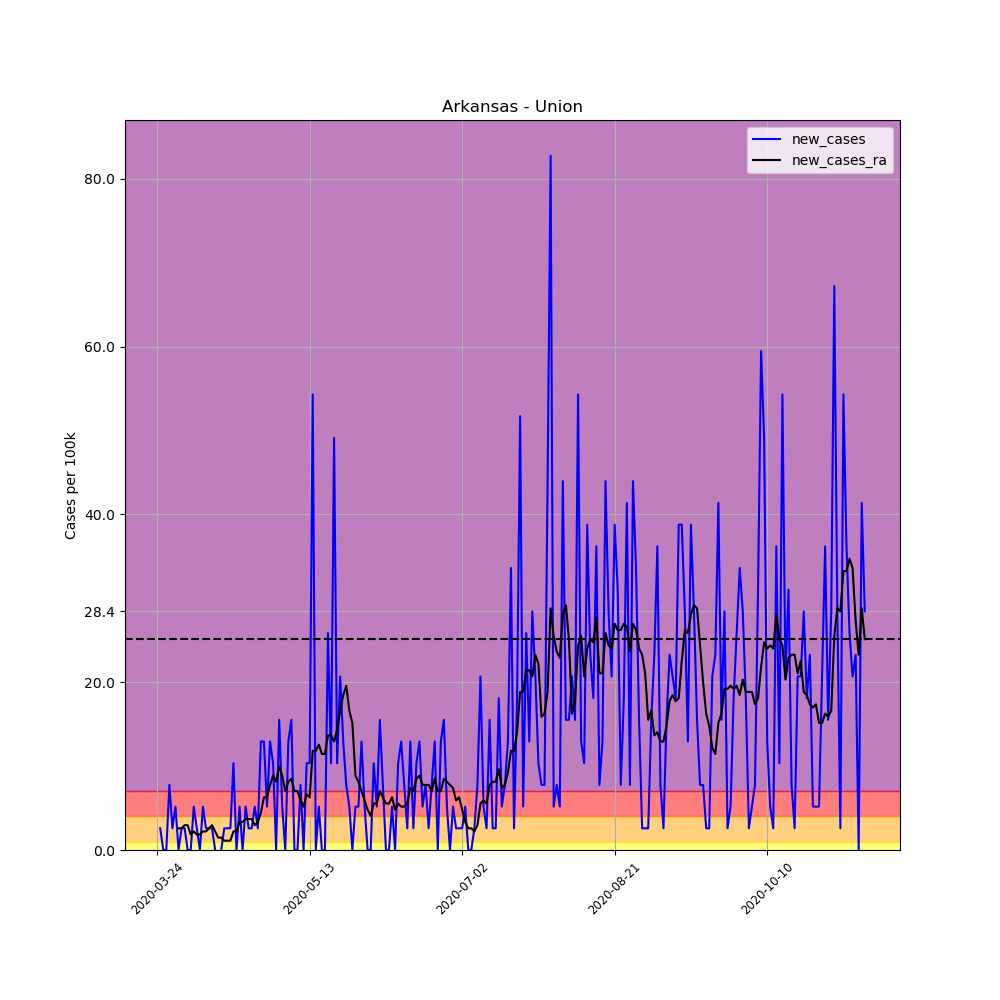

The table this chart was drawn from, first rows:
, date, county, state, fips, cases, deaths, COUNTY, STNAME, CTYNAME, POPESTIMATE2019, per_100k, per_100k_ra, new_cases, new_cases_ra
291711, 2020-03-24, Union, Arkansas, 5139, 1, 0, 139, Arkansas, Union, 38682, 2.585, , , 
291712, 2020-03-25, Union, Arkansas, 5139, 2, 0, 139, Arkansas, Union, 38682, 5.17, , 2.585, 
291713, 2020-03-26, Union, Arkansas, 5139, 2, 0, 139, Arkansas, Union, 38682, 5.17, , 0.0, 
291714, 2020-03-27, Union, Arkansas, 5139, 2, 0, 139, Arkansas, Union, 38682, 5.17, , 0.0, 
291715, 2020-03-28, Union, Arkansas, 5139, 5, 0, 139, Arkansas, Union, 38682, 12.93, , 7.756, 
291716, 2020-03-29, Union, Arkansas, 5139, 6, 0, 139, Arkansas, Union, 38682, 15.51, , 2.585, 
291717, 2020-03-30, Union, Arkansas, 5139, 8, 0, 139, Arkansas, Union, 38682, 20.68, 9.602, 5.17, 
291718, 2020-03-31, Union, Arkansas, 5139, 8, 0, 139, Arkansas, Union, 38682, 20.68, 12.19, 0.0, 2.585
291719, 2020-04-01, Union, Arkansas, 5139, 9, 0, 139, Arkansas, Union, 38682, 23.27, 14.77, 2.585, 2.585
291720, 2020-04-02, Union, Arkansas, 5139, 10, 0, 139, Arkansas, Union, 38682, 25.85, 17.73, 2.585, 2.954
291721, 2020-04-03, Union, Arkansas, 5139, 10, 0, 139, Arkansas, Union, 38682, 25.85, 20.68, 0.0, 2.954
291722, 2020-04-04, Union, Arkansas, 5139, 10, 0, 139, Arkansas, Union, 38682, 25.85, 22.53, 0.0, 1.847
291723, 2020-04-05, Union, Arkansas, 5139, 12, 0, 139, Arkansas, Union, 38682, 31.02, 24.74, 5.17, 2.216
291724, 2020-04-06, Union, Arkansas, 5139, 13, 0, 139, Arkansas, Union, 38682, 33.61, 26.59, 2.585, 1.847
291725, 2020-04-07, Union, Arkansas, 5139, 13, 0, 139, Arkansas, Union, 38682, 33.61, 28.44, 0.0, 1.847
291726, 2020-04-08, Union, Arkansas, 5139, 15, 0, 139, Arkansas, Union, 38682, 38.78, 30.65, 5.17, 2.216
291727, 2020-04-09, Union, Arkansas, 5139, 16, 0, 139, Arkansas, Union, 38682, 41.36, 32.87, 2.585, 2.216
291728, 2020-04-10, Union, Arkansas, 5139, 17, 0, 139, Arkansas, Union, 38682, 43.95, 35.45, 2.585, 2.585
291729, 2020-04-11, Union, Arkansas, 5139, 18, 0, 139, Arkansas, Union, 38682, 46.53, 38.41, 2.585, 2.954
291730, 2020-04-12, Union, Arkansas, 5139, 18, 0, 139, Arkansas, Union, 38682, 46.53, 40.62, 0.0, 2.216
291731, 2020-04-13, Union, Arkansas, 5139, 17, 0, 139, Arkansas, Union, 38682, 43.95, 42.1, -2.585, 1.477
291732, 2020-04-14, Union, Arkansas, 5139, 17, 0, 139, Arkansas, Union, 38682, 43.95, 43.58, 0.0, 1.477
291733, 2020-04-15, Union, Arkansas, 5139, 18, 0, 139, Arkansas, Union, 38682, 46.53, 44.69, 2.585, 1.108
291734, 2020-04-16, Union, Arkansas, 5139, 19, 0, 139, Arkansas, Union, 38682, 49.12, 45.79, 2.585, 1.108
291735, 2020-04-17, Union, Arkansas, 5139, 20, 0, 139, Arkansas, Union, 38682, 51.7, 46.9, 2.585, 1.108
291736, 2020-04-18, Union, Arkansas, 5139, 24, 0, 139, Arkansas, Union, 38682, 62.04, 49.12, 10.34, 2.216
291737, 2020-04-19, Union, Arkansas, 5139, 24, 0, 139, Arkansas, Union, 38682, 62.04, 51.33, 0.0, 2.216
291738, 2020-04-20, Union, Arkansas, 5139, 26, 0, 139, Arkansas, Union, 38682, 67.21, 54.66, 5.17, 3.324
291739, 2020-04-21, Union, Arkansas, 5139, 26, 0, 139, Arkansas, Union, 38682, 67.21, 57.98, 0.0, 3.324
291740, 2020-04-22, Union, Arkansas, 5139, 28, 0, 139, Arkansas, Union, 38682, 72.39, 61.68, 5.17, 3.693
291741, 2020-04-23, Union, Arkansas, 5139, 29, 0, 139, Arkansas, Union, 38682, 74.97, 65.37, 2.585, 3.693
291742, 2020-04-24, Union, Arkansas, 5139, 30, 0, 139, Arkansas, Union, 38682, 77.56, 69.06, 2.585, 3.693
291743, 2020-04-25, Union, Arkansas, 5139, 32, 0, 139, Arkansas, Union, 38682, 82.73, 72.02, 5.17, 2.954
291744, 2020-04-26, Union, Arkansas, 5139, 33, 0, 139, Arkansas, Union, 38682, 85.31, 75.34, 2.585, 3.324
291745, 2020-04-27, Union, Arkansas, 5139, 38, 0, 139, Arkansas, Union, 38682, 98.24, 79.77, 12.93, 4.432
291746, 2020-04-28, Union, Arkansas, 5139, 43, 0, 139, Arkansas, Union, 38682, 111.2, 86.05, 12.93, 6.278
291747, 2020-04-29, Union, Arkansas, 5139, 45, 0, 139, Arkansas, Union, 38682, 116.3, 92.33, 5.17, 6.278
291748, 2020-04-30, Union, Arkansas, 5139, 50, 0, 139, Arkansas, Union, 38682, 129.3, 100.1, 12.93, 7.756
291749, 2020-05-01, Union, Arkansas, 5139, 54, 0, 139, Arkansas, Union, 38682, 139.6, 108.9, 10.34, 8.863
291750, 2020-05-02, Union, Arkansas, 5139, 54, 0, 139, Arkansas, Union, 38682, 139.6, 117.1, 0.0, 8.125
291751, 2020-05-03, Union, Arkansas, 5139, 60, 0, 139, Arkansas, Union, 38682, 155.1, 127, 15.51, 9.971
291752, 2020-05-04, Union, Arkansas, 5139, 62, 0, 139, Arkansas, Union, 38682, 160.3, 135.9, 5.17, 8.863
291753, 2020-05-05, Union, Arkansas, 5139, 62, 0, 139, Arkansas, Union, 38682, 160.3, 142.9, 0.0, 7.017
291754, 2020-05-06, Union, Arkansas, 5139, 67, 1, 139, Arkansas, Union, 38682, 173.2, 151, 12.93, 8.125
291755, 2020-05-07, Union, Arkansas, 5139, 73, 1, 139, Arkansas, Union, 38682, 188.7, 159.5, 15.51, 8.494
291756, 2020-05-08, Union, Arkansas, 5139, 73, 1, 139, Arkansas, Union, 38682, 188.7, 166.6, 0.0, 7.017
291757, 2020-05-09, Union, Arkansas, 5139, 73, 1, 139, Arkansas, Union, 38682, 188.7, 173.6, 0.0, 7.017
291758, 2020-05-10, Union, Arkansas, 5139, 76, 2, 139, Arkansas, Union, 38682, 196.5, 179.5, 7.756, 5.909
291759, 2020-05-11, Union, Arkansas, 5139, 76, 4, 139, Arkansas, Union, 38682, 196.5, 184.7, 0.0, 5.17
291760, 2020-05-12, Union, Arkansas, 5139, 80, 4, 139, Arkansas, Union, 38682, 206.8, 191.3, 10.34, 6.648
291761, 2020-05-13, Union, Arkansas, 5139, 84, 4, 139, Arkansas, Union, 38682, 217.2, 197.6, 10.34, 6.278
291762, 2020-05-14, Union, Arkansas, 5139, 105, 4, 139, Arkansas, Union, 38682, 271.4, 209.4, 54.29, 11.82
291763, 2020-05-15, Union, Arkansas, 5139, 105, 4, 139, Arkansas, Union, 38682, 271.4, 221.2, 0.0, 11.82
291764, 2020-05-16, Union, Arkansas, 5139, 107, 4, 139, Arkansas, Union, 38682, 276.6, 233.8, 5.17, 12.56
291765, 2020-05-17, Union, Arkansas, 5139, 107, 4, 139, Arkansas, Union, 38682, 276.6, 245.2, 0.0, 11.45
291766, 2020-05-18, Union, Arkansas, 5139, 107, 4, 139, Arkansas, Union, 38682, 276.6, 256.7, 0.0, 11.45
291767, 2020-05-19, Union, Arkansas, 5139, 117, 4, 139, Arkansas, Union, 38682, 302.5, 270.3, 25.85, 13.66
291768, 2020-05-20, Union, Arkansas, 5139, 121, 4, 139, Arkansas, Union, 38682, 312.8, 284, 10.34, 13.66
291769, 2020-05-21, Union, Arkansas, 5139, 140, 4, 139, Arkansas, Union, 38682, 361.9, 296.9, 49.12, 12.93
291770, 2020-05-22, Union, Arkansas, 5139, 144, 4, 139, Arkansas, Union, 38682, 372.3, 311.3, 10.34, 14.4
... 173 more rows
